Run: headless pygame with SDL's dummy video driver; simulated clock (each Clock.tick advances the game by its frame time, no real sleeping); random seed 0; keys injected as events and as key.get_pressed() state; mouse plan: one left click at the window centre at the start of phase 2, then a move to the lower-right quarter at the start of phase 3.
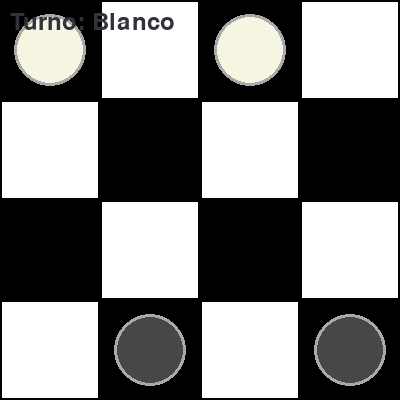
Frame 1 of 4 · flips 1–60 · no input
Frame 2 of 4 · flips 61–180 · clicked the window centre · tapped SPACE, RETURN · held RIGHT (→), D · screen unchanged from frame 1, image omitted
Frame 3 of 4 · flips 181–300 · moved the mouse to the lower-right quarter · held DOWN (↓), S · screen unchanged from frame 2, image omitted
Frame 4 of 4 · flips 301–420 · held LEFT (←), A, UP (↑), W · screen unchanged from frame 3, image omitted

The pygame program that drew these frames:

import pygame
import sys

# Constantes del juego
ANCHO_VENTANA = 400
ALTO_VENTANA = 400
TAMANO_CASILLA = 100
NEGRO = (0, 0, 0)
BLANCO = (255, 255, 255)
PBLANCAS = (245, 245, 225)  # Color para piezas blancas
PNEGRAS = (71, 71, 70)      # Color para piezas negras
GRIS = (169, 169, 169)      # Color gris para el borde
VERDE = (50, 205, 50)       # Verde para movimientos válidos
TEXTO_COLOR = (50, 50, 60)  # Color del texto (negro)
ROJO = (255, 0, 0)  # Color para el borde de la reina

# Inicialización de Pygame
pygame.init()
pantalla = pygame.display.set_mode((ANCHO_VENTANA, ALTO_VENTANA))
pygame.display.set_caption("Tablero de Damas 4x4")

# Inicializar fuente
fuente = pygame.font.Font(None, 36)

# Representación del tablero (1: ficha blanca, 2: ficha negra, 0: casilla vacía)
tablero = [[0 for _ in range(4)] for _ in range(4)]

# Inicialización de las piezas en el tablero (colocamos dos piezas por jugador)
tablero[0][0] = 1  # Ficha blanca en (0, 0)
tablero[0][2] = 1  # Ficha blanca en (0, 2)
tablero[3][1] = 2  # Ficha negra en (3, 1)
tablero[3][3] = 2  # Ficha negra en (3, 3)

# Variables para controlar la pieza seleccionada y su posición original
pieza_seleccionada = None
posicion_original = None
jugador_turno = 1  # 1 para jugador blanco, 2 para jugador negro
movimientos_disponibles = []  # Lista de movimientos válidos

# Función para dibujar el tablero
def dibujar_tablero():
    for fila in range(4):
        for columna in range(4):
            color = NEGRO if (fila + columna) % 2 == 0 else BLANCO
            pygame.draw.rect(pantalla, color, (columna * TAMANO_CASILLA, fila * TAMANO_CASILLA, TAMANO_CASILLA, TAMANO_CASILLA))
            pygame.draw.rect(pantalla, NEGRO, (columna * TAMANO_CASILLA, fila * TAMANO_CASILLA, TAMANO_CASILLA, TAMANO_CASILLA), 2)  # Bordes

# Función para dibujar los movimientos disponibles
def dibujar_movimientos_disponibles():
    for fila, columna in movimientos_disponibles:
        pygame.draw.rect(pantalla, VERDE, (columna * TAMANO_CASILLA, fila * TAMANO_CASILLA, TAMANO_CASILLA, TAMANO_CASILLA))

# Función para dibujar las piezas
def dibujar_fichas():
    for fila in range(4):
        for columna in range(4):
            if tablero[fila][columna] == 1 or tablero[fila][columna] == -1:  # Ficha blanca o reina blanca
                pygame.draw.circle(pantalla, GRIS, (columna * TAMANO_CASILLA + TAMANO_CASILLA // 2, fila * TAMANO_CASILLA + TAMANO_CASILLA // 2), TAMANO_CASILLA // 3 + 3)
                pygame.draw.circle(pantalla, PBLANCAS, (columna * TAMANO_CASILLA + TAMANO_CASILLA // 2, fila * TAMANO_CASILLA + TAMANO_CASILLA // 2), TAMANO_CASILLA // 3)
                # Si es reina, dibujar borde rojo
                if tablero[fila][columna] == -1:
                    pygame.draw.circle(pantalla, ROJO, (columna * TAMANO_CASILLA + TAMANO_CASILLA // 2, fila * TAMANO_CASILLA + TAMANO_CASILLA // 2), TAMANO_CASILLA // 3 + 6, 3)
            elif tablero[fila][columna] == 2 or tablero[fila][columna] == -2:  # Ficha negra o reina negra
                pygame.draw.circle(pantalla, GRIS, (columna * TAMANO_CASILLA + TAMANO_CASILLA // 2, fila * TAMANO_CASILLA + TAMANO_CASILLA // 2), TAMANO_CASILLA // 3 + 3)
                pygame.draw.circle(pantalla, PNEGRAS, (columna * TAMANO_CASILLA + TAMANO_CASILLA // 2, fila * TAMANO_CASILLA + TAMANO_CASILLA // 2), TAMANO_CASILLA // 3)
                # Si es reina, dibujar borde rojo
                if tablero[fila][columna] == -2:
                    pygame.draw.circle(pantalla, ROJO, (columna * TAMANO_CASILLA + TAMANO_CASILLA // 2, fila * TAMANO_CASILLA + TAMANO_CASILLA // 2), TAMANO_CASILLA // 3 + 6, 3)

# Función para mostrar el turno del jugador
def mostrar_turno():
    texto = fuente.render(f"Turno: {'Blanco' if jugador_turno == 1 else 'Negro'}", True, TEXTO_COLOR)
    pantalla.blit(texto, (10, 10))

# Función para manejar los eventos del ratón
def manejar_eventos():
    global pieza_seleccionada, posicion_original, jugador_turno, movimientos_disponibles
    for evento in pygame.event.get():
        if evento.type == pygame.QUIT:
            pygame.quit()
            sys.exit()

        if evento.type == pygame.MOUSEBUTTONDOWN:
            x, y = evento.pos
            fila = y // TAMANO_CASILLA
            columna = x // TAMANO_CASILLA

            if pieza_seleccionada:
                if (fila, columna) in movimientos_disponibles:
                    # Mover la pieza
                    tablero[fila][columna] = pieza_seleccionada
                    tablero[posicion_original[0]][posicion_original[1]] = 0
                    
                    # Convertir en reina si llegamos al borde del tablero
                    if (pieza_seleccionada == 1 and fila == 3) or (pieza_seleccionada == 2 and fila == 0):
                        tablero[fila][columna] = -pieza_seleccionada  # Convertir a reina (negativa para indicar que es reina)
                    
                    # Eliminar pieza capturada si hay captura
                    if abs(fila - posicion_original[0]) == 2:
                        fila_rival = (fila + posicion_original[0]) // 2
                        columna_rival = (columna + posicion_original[1]) // 2
                        tablero[fila_rival][columna_rival] = 0
                    
                    pieza_seleccionada = None
                    movimientos_disponibles = []
                    jugador_turno = 2 if jugador_turno == 1 else 1
                else:
                    tablero[posicion_original[0]][posicion_original[1]] = pieza_seleccionada
                    pieza_seleccionada = None
                    movimientos_disponibles = []
            elif tablero[fila][columna] == jugador_turno or abs(tablero[fila][columna]) == jugador_turno:
                pieza_seleccionada = tablero[fila][columna]
                posicion_original = (fila, columna)
                tablero[fila][columna] = 0
                movimientos_disponibles = obtener_movimientos_validos(fila, columna)

# Función para obtener movimientos válidos
def obtener_movimientos_validos(fila, columna):
    direcciones = []

    # Determinar direcciones válidas según el jugador y si la pieza es reina
    if pieza_seleccionada == 1:  # Ficha blanca normal
        direcciones = [(1, -1), (1, 1)]  # Solo hacia adelante (abajo)
    elif pieza_seleccionada == 2:  # Ficha negra normal
        direcciones = [(-1, -1), (-1, 1)]  # Solo hacia adelante (arriba)
    elif pieza_seleccionada == -1 or pieza_seleccionada == -2:  # Reina
        direcciones = [(-1, -1), (-1, 1), (1, -1), (1, 1)]  # Movimiento en ambas direcciones

    movimientos = []

    # Movimiento para piezas normales y reinas
    for df, dc in direcciones:
        f, c = fila + df, columna + dc
        if 0 <= f < 4 and 0 <= c < 4 and tablero[f][c] == 0:
            movimientos.append((f, c))

        # Verificar captura
        f_salto, c_salto = fila + 2 * df, columna + 2 * dc
        f_rival, c_rival = fila + df, columna + dc
        if (
            0 <= f_salto < 4 and 0 <= c_salto < 4 and
            tablero[f_rival][c_rival] != 0 and  # La casilla no está vacía
            (tablero[f_rival][c_rival] != pieza_seleccionada) and  # No puede comer a su misma pieza
            abs(tablero[f_rival][c_rival]) != abs(tablero[fila][columna]) and  # La pieza rival debe ser del color opuesto
            tablero[f_salto][c_salto] == 0  # La casilla de destino debe estar vacía
        ):
            movimientos.append((f_salto, c_salto))

    return movimientos


# Función principal del juego
def main():
    while True:
        manejar_eventos()
        pantalla.fill((211, 211, 211))
        dibujar_tablero()
        dibujar_movimientos_disponibles()
        dibujar_fichas()
        mostrar_turno()
        pygame.display.flip()
        pygame.time.Clock().tick(60)

if __name__ == "__main__":
    main()
